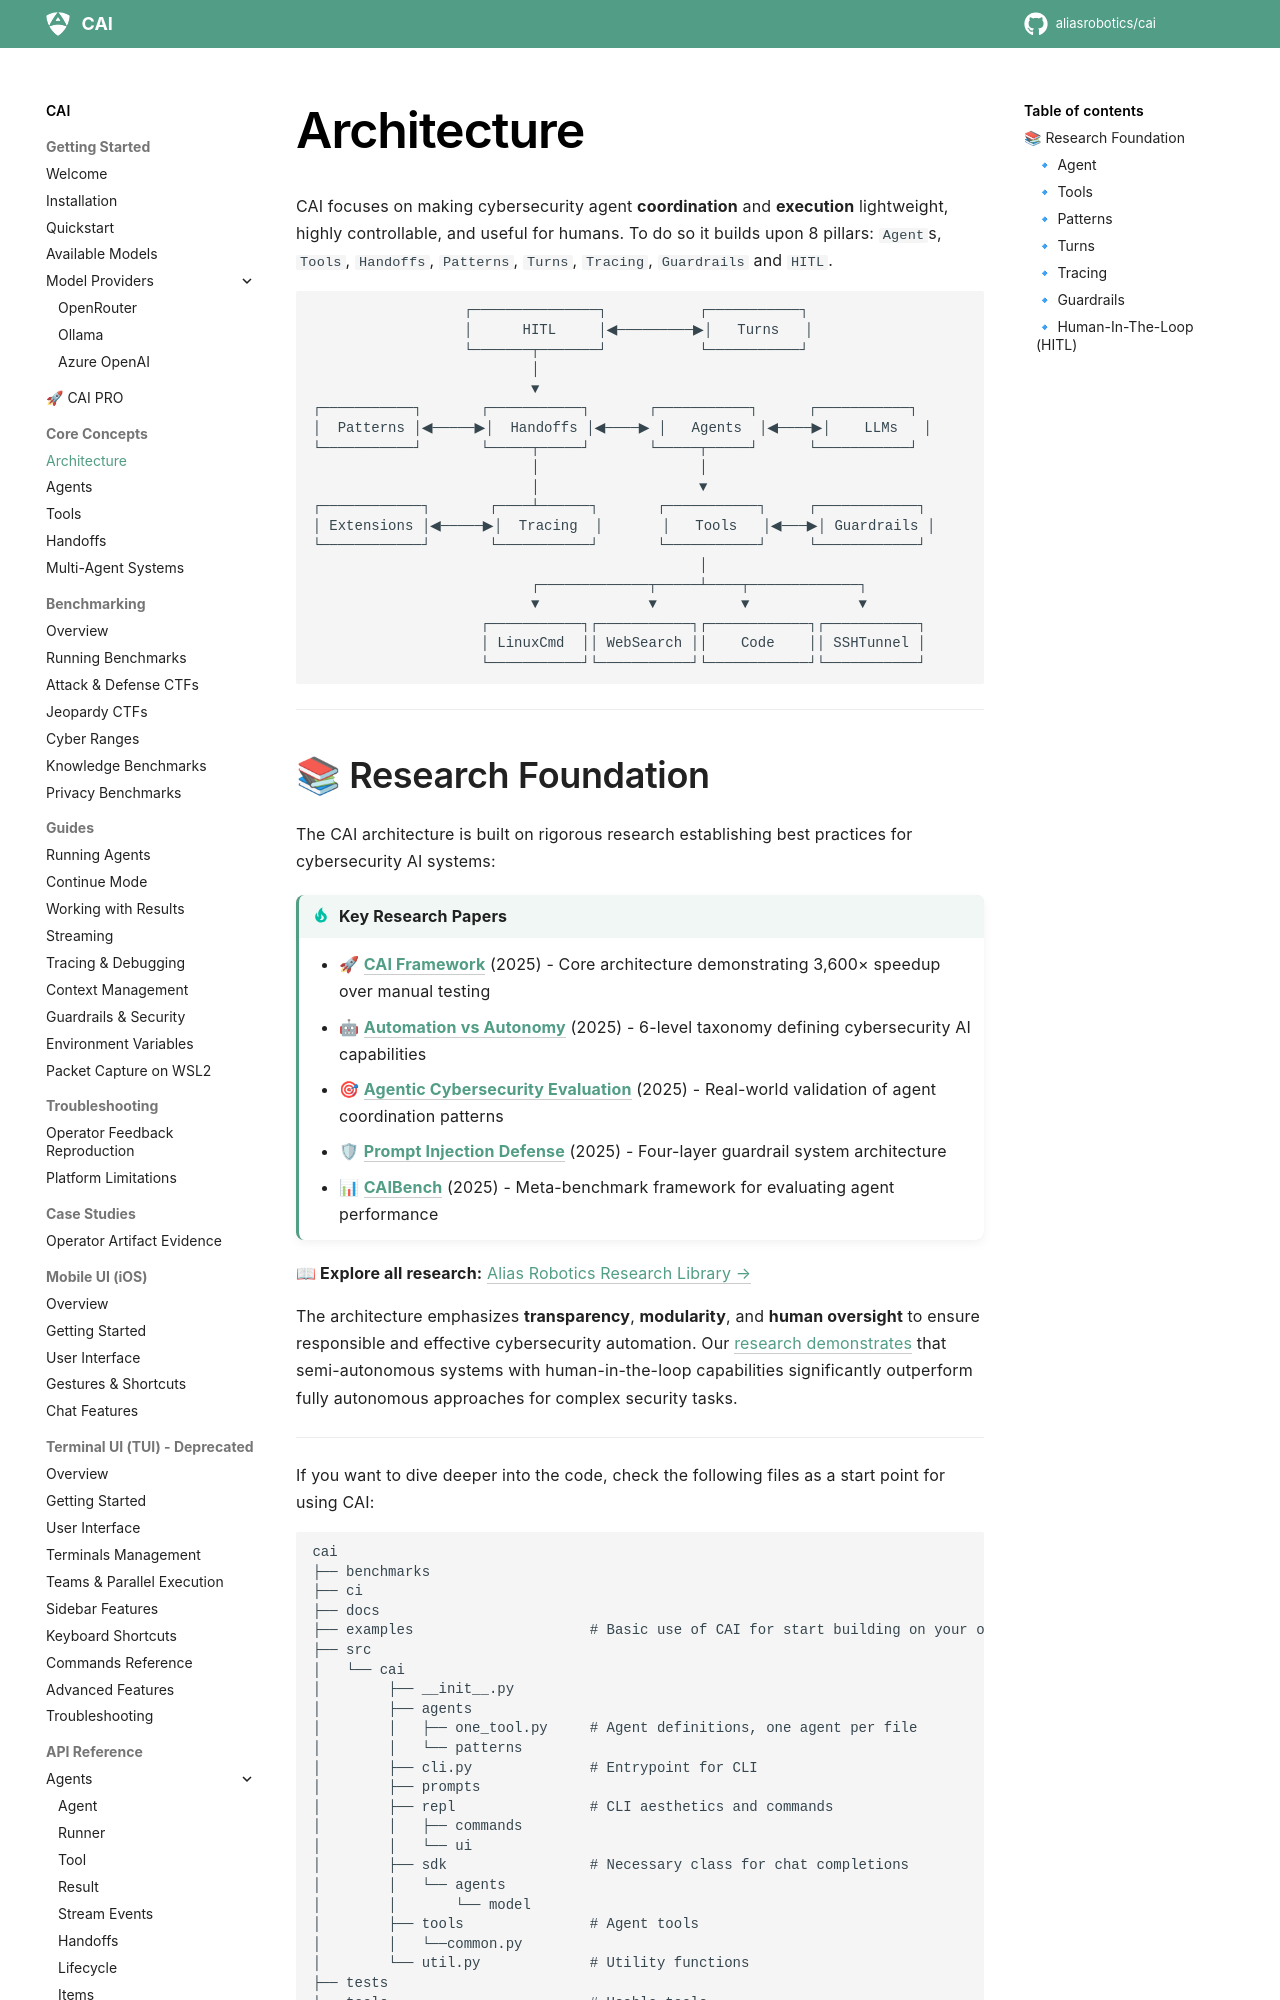

repository: dinhngoctuyen4125/CAI · page: cai_architecture/index.html · generator: mkdocs

CAI focuses on making cybersecurity agent **coordination** and **execution** lightweight, highly controllable, and useful for humans. To do so it builds upon 8 pillars: `Agent`s, `Tools`, `Handoffs`, `Patterns`, `Turns`, `Tracing`, `Guardrails` and `HITL`.


```
                  ┌───────────────┐           ┌───────────┐
                  │      HITL     │◀─────────▶│   Turns   │
                  └───────┬───────┘           └───────────┘
                          │
                          ▼
┌───────────┐       ┌───────────┐       ┌───────────┐      ┌───────────┐
│  Patterns │◀─────▶│  Handoffs │◀────▶ │   Agents  │◀────▶│    LLMs   │
└───────────┘       └─────┬─────┘       └─────┬─────┘      └───────────┘
                          │                   │
                          │                   ▼
┌────────────┐       ┌────┴──────┐       ┌───────────┐     ┌────────────┐
│ Extensions │◀─────▶│  Tracing  │       │   Tools   │◀───▶│ Guardrails │
└────────────┘       └───────────┘       └───────────┘     └────────────┘
                                              │
                          ┌─────────────┬─────┴────┬─────────────┐
                          ▼             ▼          ▼             ▼
                    ┌───────────┐┌───────────┐┌────────────┐┌───────────┐
                    │ LinuxCmd  ││ WebSearch ││    Code    ││ SSHTunnel │
                    └───────────┘└───────────┘└────────────┘└───────────┘
```


---

## 📚 Research Foundation

The CAI architecture is built on rigorous research establishing best practices for cybersecurity AI systems:

!!! tip "Key Research Papers"
    - 🚀 [**CAI Framework**](https://arxiv.org/pdf/2504.06017) (2025) - Core architecture demonstrating 3,600× speedup over manual testing
    - 🤖 [**Automation vs Autonomy**](https://www.arxiv.org/pdf/2506.23592) (2025) - 6-level taxonomy defining cybersecurity AI capabilities
    - 🎯 [**Agentic Cybersecurity Evaluation**](https://arxiv.org/pdf/2510.17521) (2025) - Real-world validation of agent coordination patterns
    - 🛡 [**Prompt Injection Defense**](https://arxiv.org/pdf/2508.21669) (2025) - Four-layer guardrail system architecture
    - 📊 [**CAIBench**](https://arxiv.org/pdf/2510.24317) (2025) - Meta-benchmark framework for evaluating agent performance

**📖 Explore all research:** [Alias Robotics Research Library →](https://aliasrobotics.com/research-security.php#papers)

The architecture emphasizes **transparency**, **modularity**, and **human oversight** to ensure responsible and effective cybersecurity automation. Our [research demonstrates](https://arxiv.org/pdf/2506.23592) that semi-autonomous systems with human-in-the-loop capabilities significantly outperform fully autonomous approaches for complex security tasks.

---

If you want to dive deeper into the code, check the following files as a start point for using CAI:

```
cai
├── benchmarks
├── ci
├── docs
├── examples                     # Basic use of CAI for start building on your own
├── src
│   └── cai
│        ├── __init__.py
│        ├── agents
│        │   ├── one_tool.py     # Agent definitions, one agent per file
│        │   └── patterns
│        ├── cli.py              # Entrypoint for CLI
│        ├── prompts
│        ├── repl                # CLI aesthetics and commands
│        │   ├── commands
│        │   └── ui
│        ├── sdk                 # Necessary class for chat completions
│        │   └── agents
│        │       └── model
│        ├── tools               # Agent tools
│        │   └──common.py
│        └── util.py             # Utility functions
├── tests
└── tools                        # Usable tools
```

---
